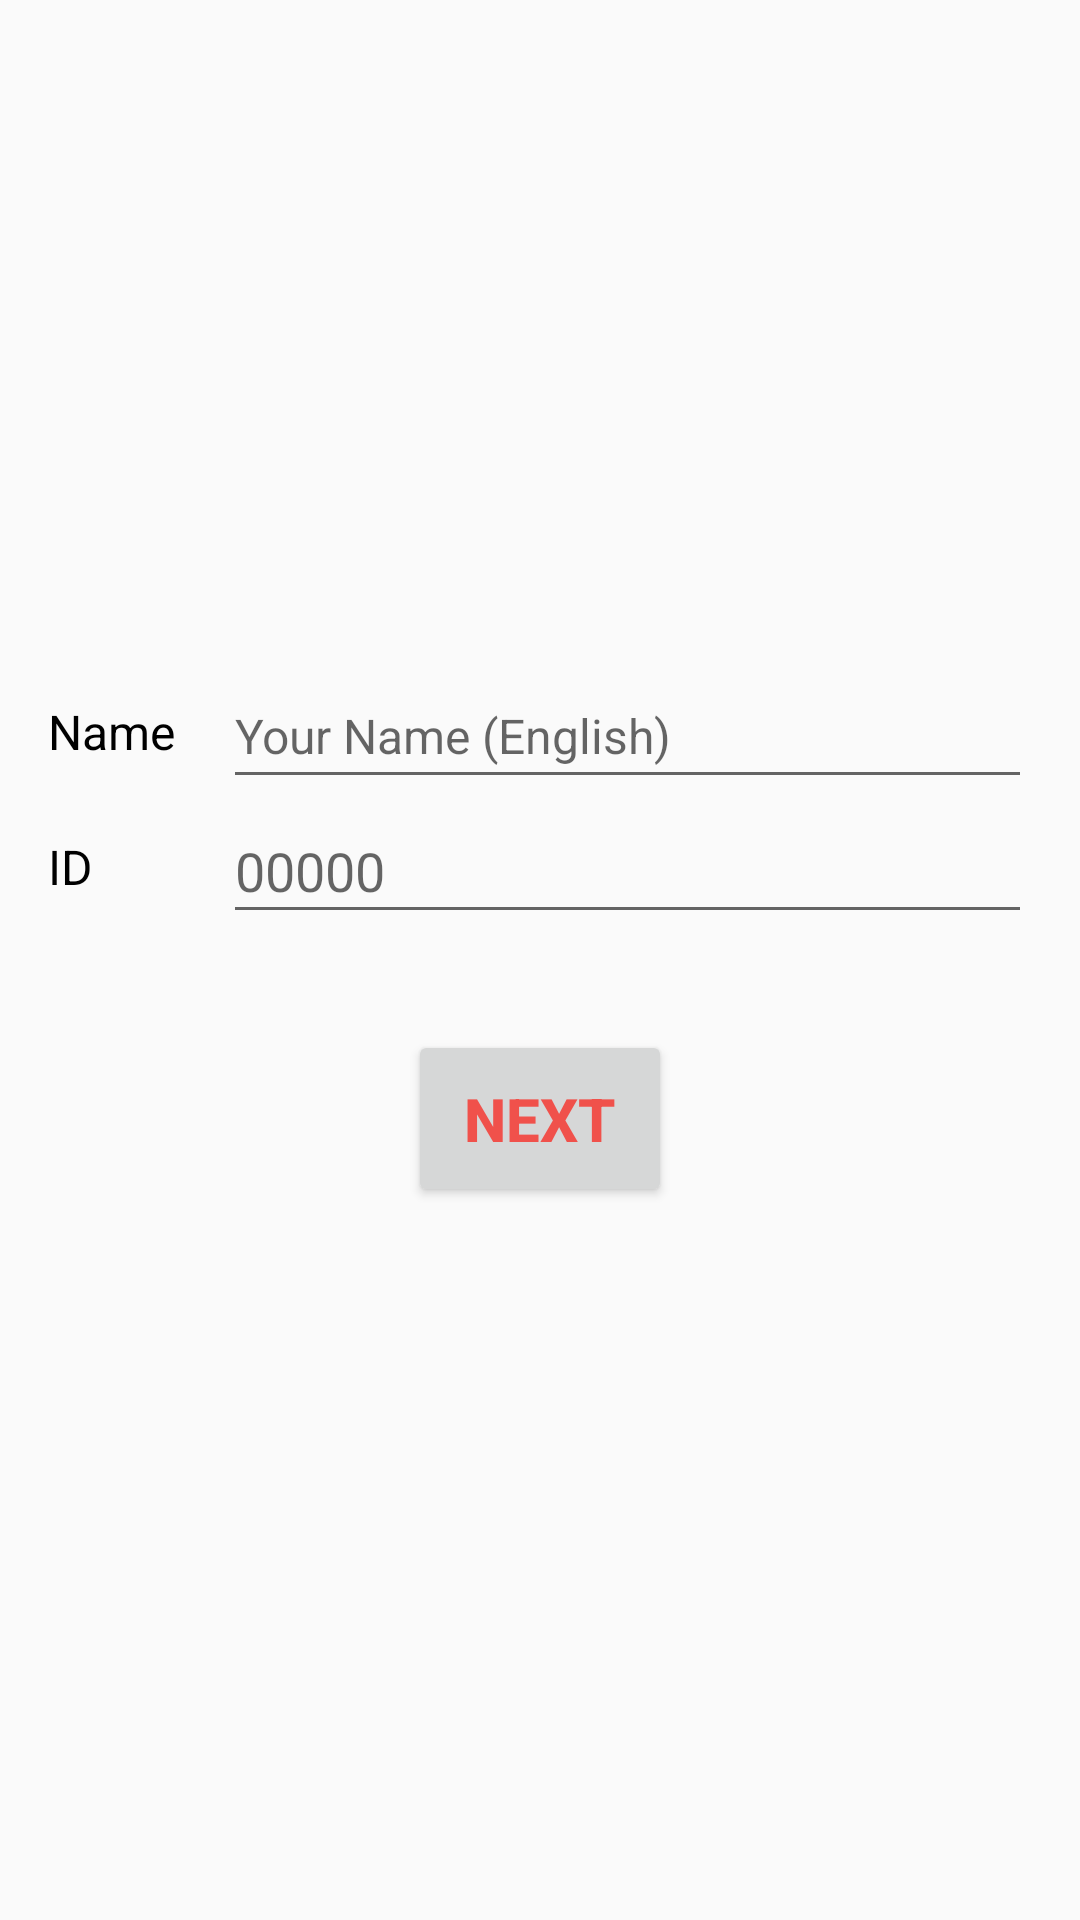

Reconstruct the res/layout file that produces this screen, plus the resources it refers to.
<!-- AndroidManifest.xml: application theme AppTheme -->
<!-- res/layout/activity_login.xml -->
<?xml version="1.0" encoding="utf-8"?>
<RelativeLayout
    xmlns:android="http://schemas.android.com/apk/res/android"
    xmlns:tools="http://schemas.android.com/tools"
    android:layout_width="match_parent"
    android:layout_height="match_parent">

<LinearLayout
    android:id="@+id/activity_main_full_layout"
    android:layout_width="match_parent"
    android:layout_height="wrap_content"
    android:layout_centerInParent="true"
    android:orientation="vertical"
    android:padding="16dp"
    tools:context=".LoginActivity">

    <LinearLayout
        android:layout_width="match_parent"
        android:layout_height="wrap_content"
        android:orientation="horizontal" >


        <LinearLayout
            android:layout_width="wrap_content"
            android:layout_height="wrap_content"
            android:layout_marginRight="8dp"
            android:orientation="vertical">

            <TextView
                android:textColor="@android:color/black"
                android:layout_width="wrap_content"
                android:layout_height="45dp"
                android:gravity="center|left"
                android:text="Name"
                android:textSize="16dp" />

            <TextView
                android:textColor="@android:color/black"
                android:layout_width="wrap_content"
                android:layout_height="45dp"
                android:gravity="center|left"
                android:text="ID"
                android:textSize="16dp" />


        </LinearLayout>


        <LinearLayout
            android:layout_width="match_parent"
            android:layout_height="wrap_content"
            android:layout_marginLeft="8dp"
            android:layout_marginBottom="16dp"
            android:orientation="vertical">

            <EditText
                android:id="@+id/activity_main_student_name"
                android:layout_width="match_parent"
                android:layout_height="45dp"
                android:layout_weight="5"

                android:hint="Your Name (English)"
                android:inputType="textCapWords"
                android:textSize="16dp"
                android:selectAllOnFocus="true" />

            <EditText
                android:id="@+id/activity_main_student_id"
                android:layout_width="match_parent"
                android:layout_height="45dp"

                android:hint="00000"
                android:inputType="number"
                android:maxLength="5"
                android:selectAllOnFocus="true" />


        </LinearLayout>

    </LinearLayout>

    <Button
        android:id="@+id/activity_main_next_button"
        android:layout_width="wrap_content"
        android:layout_height="wrap_content"

        android:layout_gravity="center"
        android:layout_margin="16sp"
        android:padding="16dp"
        android:text="@string/button_next"
        android:textColor="#F0514B"
        android:textSize="20dp"
        android:enabled="true"
        android:textStyle="bold" />
</LinearLayout>

    <ProgressBar
        android:id="@+id/activity_main_progress_bar"
        android:layout_width="wrap_content"
        android:layout_height="wrap_content"

        android:layout_centerInParent="true"
        android:visibility="gone"
        tools:visibility="visible" />


</RelativeLayout>


<!-- resources referenced by this layout -->
<resources>
  <string name="button_next">Next</string>
  <style name="AppTheme" parent="Theme.AppCompat.Light.DarkActionBar">
          
          <item name="colorPrimary">@color/colorPrimary</item>
          <item name="colorPrimaryDark">@color/colorPrimaryDark</item>
          <item name="colorAccent">@color/colorAccent</item>
      </style>
  <color name="colorPrimary">#6200EE</color>
  <color name="colorPrimaryDark">#3700B3</color>
  <color name="colorAccent">#03DAC5</color>
</resources>
